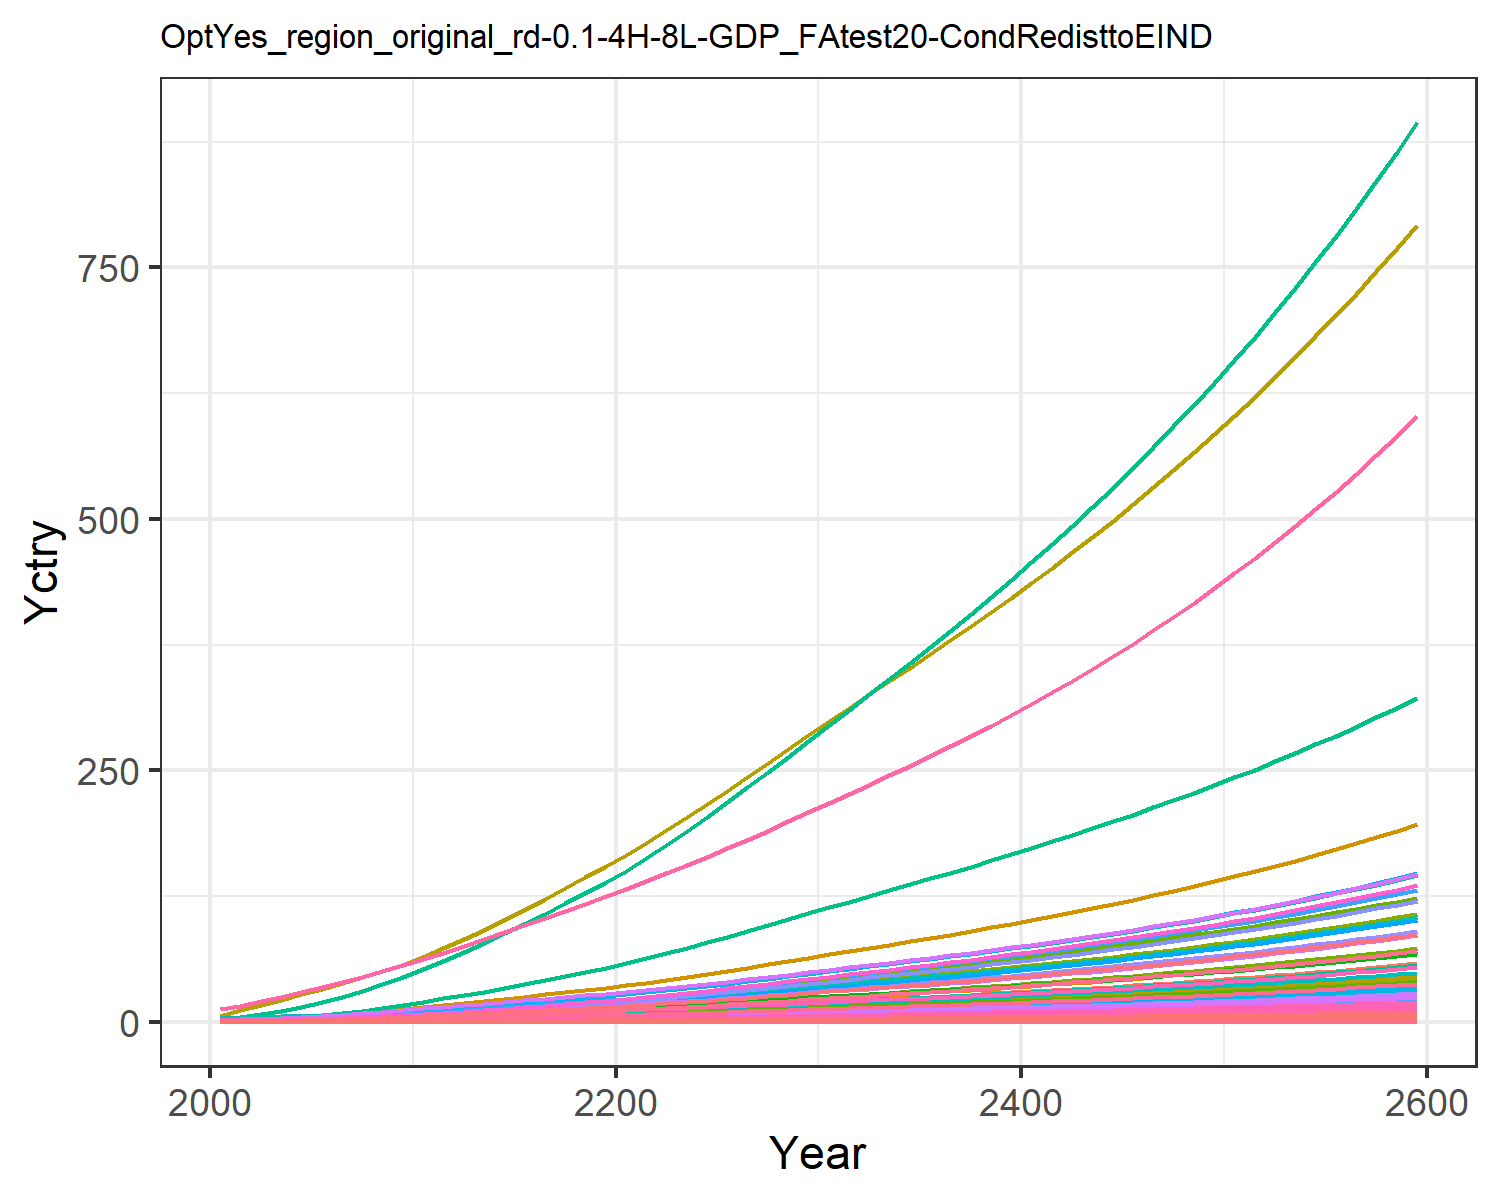

The data file committed next to this chart (first rows):
0.018844660986389372, 0.03994026708648267, 0.010154492287865453, 0.3726445998364683, 0.4040363115144433, 0.007780126929451228, 0.754012704322557, 0.25970393674093045, 0.04717814422430122, 0.0016114359203789072, 0.30724412152620106, 0.0050965327008304275, 0.007177670351281631, 0.16944335511439948, 0.040588801545539434, 0.03808684157751879, 0.005262990754161548, 0.012624359514817845, 0.04937937242926261, 0.001394506841686634, 0.036869363590302705, 1.425505045265823, 0.002311421558943035, 0.008968793497555963
0.03006, 0.07526, 0.01374, 0.6154, 0.63, 0.01054, 0.9891, 0.3258, 0.06383, 0.003039, 0.3852, 0.0096, 0.01352, 0.2698, 0.05494, 0.0629, 0.008197, 0.01709, 0.06689, 0.002172, 0.0575, 2.221, 0.003599, 0.01427
0.04983, 0.1333, 0.0193, 0.932, 0.9157, 0.01482, 1.266, 0.4132, 0.08965, 0.005386, 0.4883, 0.01699, 0.02393, 0.4461, 0.07721, 0.09524, 0.0119, 0.02403, 0.0941, 0.003151, 0.08356, 3.224, 0.005222, 0.0236
0.07655, 0.2177, 0.02548, 1.314, 1.246, 0.01959, 1.541, 0.5012, 0.1184, 0.008804, 0.5919, 0.02773, 0.03906, 0.6837, 0.102, 0.1342, 0.01617, 0.03176, 0.1245, 0.004281, 0.1137, 4.382, 0.007094, 0.03615
0.1106, 0.3337, 0.03231, 1.757, 1.607, 0.02488, 1.801, 0.5898, 0.1501, 0.01351, 0.6962, 0.04248, 0.05983, 0.9855, 0.1294, 0.1795, 0.02082, 0.04031, 0.1581, 0.005511, 0.1467, 5.645, 0.009134, 0.05209
0.1498, 0.4704, 0.03961, 2.22, 1.977, 0.03053, 2.034, 0.6745, 0.184, 0.01906, 0.7957, 0.05986, 0.08433, 1.332, 0.1587, 0.2268, 0.02559, 0.04946, 0.1941, 0.00677, 0.1805, 6.938, 0.01122, 0.07037
0.1942, 0.6252, 0.04742, 2.716, 2.368, 0.0366, 2.248, 0.7561, 0.2203, 0.02536, 0.8913, 0.07952, 0.112, 1.722, 0.1902, 0.2775, 0.03061, 0.05926, 0.2327, 0.008097, 0.2162, 8.301, 0.01342, 0.09101
0.2461, 0.8123, 0.0557, 3.276, 2.79, 0.04304, 2.47, 0.8379, 0.2588, 0.03298, 0.9872, 0.1033, 0.1456, 2.178, 0.2235, 0.3346, 0.03603, 0.06967, 0.2737, 0.009528, 0.2547, 9.771, 0.01579, 0.1151
0.3057, 1.035, 0.06439, 3.904, 3.241, 0.0498, 2.691, 0.9204, 0.2992, 0.04208, 1.084, 0.1316, 0.1855, 2.701, 0.2585, 0.3988, 0.04182, 0.08059, 0.3167, 0.01106, 0.2959, 11.34, 0.01832, 0.1427
0.3732, 1.297, 0.07339, 4.604, 3.72, 0.05681, 2.912, 1.005, 0.3411, 0.05277, 1.183, 0.1649, 0.2325, 3.292, 0.2948, 0.4703, 0.04796, 0.09192, 0.3614, 0.01268, 0.3396, 13.01, 0.02101, 0.1739
0.445, 1.556, 0.08401, 5.262, 4.229, 0.06508, 3.179, 1.106, 0.3904, 0.06341, 1.302, 0.1979, 0.2792, 3.92, 0.3375, 0.5375, 0.05449, 0.1053, 0.4141, 0.0144, 0.3861, 14.78, 0.02387, 0.2071
0.5201, 1.794, 0.09683, 5.825, 4.761, 0.07505, 3.501, 1.226, 0.4501, 0.0732, 1.442, 0.2282, 0.3221, 4.577, 0.3892, 0.5951, 0.06132, 0.1214, 0.4776, 0.0162, 0.4347, 16.63, 0.02686, 0.2418
0.596, 2.038, 0.1111, 6.451, 5.349, 0.08614, 3.862, 1.36, 0.5164, 0.08327, 1.6, 0.2594, 0.3663, 5.241, 0.4466, 0.6591, 0.06887, 0.1393, 0.5482, 0.0182, 0.4884, 18.68, 0.03016, 0.2769
0.6763, 2.29, 0.1259, 7.072, 5.95, 0.09763, 4.217, 1.493, 0.5852, 0.09367, 1.756, 0.2916, 0.412, 5.943, 0.5061, 0.7226, 0.0766, 0.1579, 0.6214, 0.02024, 0.5432, 20.77, 0.03355, 0.3141
0.76, 2.547, 0.1412, 7.698, 6.558, 0.1095, 4.573, 1.626, 0.6565, 0.1043, 1.913, 0.3245, 0.4587, 6.676, 0.5678, 0.7866, 0.08443, 0.1771, 0.6971, 0.02231, 0.5988, 22.9, 0.03698, 0.3529
0.8462, 2.806, 0.157, 8.324, 7.174, 0.1218, 4.932, 1.761, 0.7303, 0.115, 2.071, 0.3578, 0.5061, 7.432, 0.6316, 0.8508, 0.09237, 0.197, 0.7753, 0.0244, 0.655, 25.05, 0.04045, 0.393
0.9364, 3.066, 0.1733, 8.952, 7.798, 0.1345, 5.297, 1.899, 0.8063, 0.1259, 2.233, 0.3913, 0.5537, 8.224, 0.6972, 0.9151, 0.1004, 0.2175, 0.8558, 0.02653, 0.712, 27.23, 0.04398, 0.4351
1.029, 3.325, 0.19, 9.581, 8.428, 0.1475, 5.669, 2.038, 0.8844, 0.1366, 2.398, 0.4246, 0.6013, 9.039, 0.7647, 0.9796, 0.1085, 0.2385, 0.9385, 0.02868, 0.7695, 29.43, 0.04754, 0.4784
1.123, 3.581, 0.2072, 10.21, 9.062, 0.1608, 6.048, 2.181, 0.9645, 0.1473, 2.566, 0.4577, 0.6484, 9.868, 0.8339, 1.044, 0.1168, 0.2601, 1.023, 0.03085, 0.8274, 31.65, 0.05114, 0.5225
1.219, 3.835, 0.2247, 10.84, 9.7, 0.1744, 6.435, 2.327, 1.046, 0.1579, 2.737, 0.4906, 0.6954, 10.71, 0.9045, 1.108, 0.125, 0.2821, 1.109, 0.03304, 0.8857, 33.89, 0.05476, 0.5671
1.322, 4.109, 0.243, 11.52, 10.39, 0.1886, 6.833, 2.477, 1.132, 0.1694, 2.914, 0.526, 0.746, 11.61, 0.9782, 1.179, 0.1339, 0.3051, 1.2, 0.03539, 0.9485, 36.3, 0.05867, 0.6154
1.435, 4.411, 0.2623, 12.29, 11.15, 0.2035, 7.241, 2.633, 1.222, 0.182, 3.098, 0.5651, 0.8018, 12.61, 1.056, 1.257, 0.1437, 0.3293, 1.295, 0.03799, 1.018, 38.96, 0.06297, 0.6686
1.553, 4.755, 0.2821, 13.09, 11.94, 0.2189, 7.659, 2.793, 1.315, 0.1964, 3.286, 0.6096, 0.8654, 13.65, 1.136, 1.339, 0.154, 0.3542, 1.393, 0.0407, 1.09, 41.72, 0.06746, 0.7241
1.676, 5.116, 0.3025, 13.91, 12.76, 0.2348, 8.087, 2.958, 1.41, 0.2115, 3.48, 0.6563, 0.9323, 14.73, 1.218, 1.424, 0.1645, 0.3799, 1.493, 0.0435, 1.165, 44.59, 0.0721, 0.7815
1.802, 5.489, 0.3235, 14.76, 13.6, 0.251, 8.525, 3.126, 1.508, 0.2272, 3.678, 0.7048, 1.002, 15.84, 1.303, 1.511, 0.1754, 0.4062, 1.597, 0.04638, 1.242, 47.54, 0.07687, 0.8406
1.935, 5.879, 0.3452, 15.66, 14.48, 0.2679, 8.987, 3.304, 1.61, 0.2436, 3.887, 0.7554, 1.074, 17, 1.391, 1.603, 0.1869, 0.4335, 1.704, 0.04941, 1.322, 50.64, 0.0819, 0.9029
2.07, 6.276, 0.3673, 16.57, 15.38, 0.2851, 9.455, 3.485, 1.713, 0.2603, 4.1, 0.8069, 1.148, 18.19, 1.48, 1.696, 0.1986, 0.4614, 1.813, 0.0525, 1.405, 53.79, 0.08702, 0.9662
2.207, 6.679, 0.3898, 17.49, 16.3, 0.3026, 9.932, 3.669, 1.818, 0.2773, 4.318, 0.8593, 1.223, 19.39, 1.571, 1.791, 0.2105, 0.4897, 1.924, 0.05565, 1.489, 57.01, 0.09223, 1.03
2.346, 7.09, 0.4128, 18.42, 17.24, 0.3204, 10.42, 3.858, 1.926, 0.2947, 4.54, 0.9128, 1.3, 20.6, 1.664, 1.887, 0.2226, 0.5186, 2.038, 0.05885, 1.574, 60.28, 0.09754, 1.095
2.487, 7.509, 0.4363, 19.38, 18.2, 0.3387, 10.92, 4.052, 2.036, 0.3124, 4.768, 0.9674, 1.378, 21.84, 1.759, 1.985, 0.235, 0.5482, 2.154, 0.06213, 1.662, 63.63, 0.103, 1.162
2.627, 7.922, 0.4594, 20.32, 19.14, 0.3567, 11.4, 4.242, 2.144, 0.33, 4.991, 1.021, 1.456, 23.06, 1.852, 2.082, 0.2471, 0.5773, 2.269, 0.06535, 1.748, 66.92, 0.1083, 1.227
2.763, 8.325, 0.482, 21.24, 20.05, 0.3743, 11.87, 4.424, 2.25, 0.3471, 5.206, 1.074, 1.531, 24.25, 1.944, 2.177, 0.2589, 0.6058, 2.38, 0.06847, 1.831, 70.11, 0.1135, 1.291
2.901, 8.73, 0.5047, 22.17, 20.97, 0.392, 12.34, 4.608, 2.357, 0.3643, 5.422, 1.127, 1.608, 25.44, 2.035, 2.272, 0.2708, 0.6344, 2.493, 0.07161, 1.915, 73.31, 0.1187, 1.355
3.039, 9.137, 0.5277, 23.11, 21.89, 0.4099, 12.82, 4.795, 2.464, 0.3817, 5.641, 1.18, 1.684, 26.65, 2.128, 2.369, 0.2828, 0.6634, 2.607, 0.07478, 1.999, 76.55, 0.1239, 1.42
3.18, 9.55, 0.551, 24.07, 22.83, 0.428, 13.3, 4.984, 2.574, 0.3993, 5.864, 1.234, 1.762, 27.87, 2.223, 2.468, 0.295, 0.6928, 2.722, 0.078, 2.085, 79.84, 0.1293, 1.486
3.322, 9.968, 0.5747, 25.05, 23.79, 0.4465, 13.8, 5.178, 2.685, 0.4172, 6.092, 1.289, 1.841, 29.11, 2.319, 2.568, 0.3074, 0.7227, 2.84, 0.08129, 2.173, 83.2, 0.1347, 1.553
3.467, 10.39, 0.5988, 26.05, 24.77, 0.4654, 14.3, 5.376, 2.798, 0.4354, 6.325, 1.344, 1.922, 30.36, 2.417, 2.671, 0.3201, 0.7532, 2.959, 0.08463, 2.263, 86.61, 0.1403, 1.621
3.615, 10.82, 0.6235, 27.07, 25.77, 0.4846, 14.82, 5.579, 2.914, 0.4539, 6.564, 1.401, 2.003, 31.64, 2.517, 2.776, 0.333, 0.7844, 3.082, 0.08806, 2.354, 90.11, 0.1459, 1.69
3.765, 11.26, 0.6487, 28.11, 26.79, 0.5043, 15.35, 5.788, 3.032, 0.4728, 6.809, 1.459, 2.087, 32.95, 2.619, 2.883, 0.3462, 0.8162, 3.207, 0.09156, 2.447, 93.68, 0.1517, 1.76
3.919, 11.71, 0.6744, 29.18, 27.84, 0.5244, 15.89, 6.001, 3.153, 0.4921, 7.06, 1.518, 2.172, 34.28, 2.723, 2.993, 0.3598, 0.8487, 3.334, 0.09514, 2.543, 97.33, 0.1577, 1.832
4.076, 12.17, 0.7008, 30.27, 28.91, 0.5449, 16.45, 6.221, 3.277, 0.5118, 7.318, 1.578, 2.259, 35.63, 2.83, 3.106, 0.3736, 0.882, 3.465, 0.09881, 2.641, 101.1, 0.1638, 1.906
4.236, 12.63, 0.7278, 31.4, 30.01, 0.566, 17.02, 6.446, 3.404, 0.5319, 7.582, 1.639, 2.348, 37.02, 2.94, 3.222, 0.3879, 0.9161, 3.599, 0.1026, 2.742, 104.9, 0.17, 1.981
4.4, 13.11, 0.7554, 32.55, 31.14, 0.5876, 17.61, 6.678, 3.534, 0.5525, 7.855, 1.702, 2.439, 38.43, 3.052, 3.34, 0.4025, 0.9511, 3.737, 0.1064, 2.845, 108.9, 0.1764, 2.058
4.568, 13.6, 0.7838, 33.73, 32.3, 0.6098, 18.21, 6.916, 3.667, 0.5735, 8.135, 1.766, 2.532, 39.88, 3.167, 3.462, 0.4175, 0.987, 3.878, 0.1104, 2.951, 112.9, 0.183, 2.136
4.74, 14.1, 0.8129, 34.95, 33.49, 0.6325, 18.83, 7.161, 3.804, 0.5951, 8.422, 1.832, 2.627, 41.36, 3.285, 3.587, 0.4329, 1.024, 4.022, 0.1145, 3.059, 117, 0.1897, 2.217
4.917, 14.61, 0.8428, 36.2, 34.71, 0.6559, 19.46, 7.413, 3.945, 0.6172, 8.719, 1.899, 2.725, 42.88, 3.407, 3.716, 0.4487, 1.062, 4.171, 0.1187, 3.171, 121.3, 0.1967, 2.299
5.098, 15.13, 0.8735, 37.48, 35.97, 0.6799, 20.12, 7.673, 4.089, 0.64, 9.024, 1.968, 2.825, 44.43, 3.531, 3.849, 0.465, 1.1, 4.323, 0.123, 3.286, 125.7, 0.2038, 2.384
5.283, 15.66, 0.9051, 38.81, 37.26, 0.7046, 20.79, 7.94, 4.238, 0.6633, 9.338, 2.039, 2.928, 46.03, 3.66, 3.985, 0.4817, 1.14, 4.48, 0.1274, 3.404, 130.2, 0.2111, 2.471
5.474, 16.22, 0.9375, 40.17, 38.59, 0.73, 21.48, 8.215, 4.391, 0.6872, 9.661, 2.112, 3.034, 47.67, 3.791, 4.125, 0.4989, 1.182, 4.642, 0.132, 3.526, 134.9, 0.2187, 2.56
5.67, 16.78, 0.9709, 41.57, 39.96, 0.7561, 22.2, 8.499, 4.548, 0.7118, 9.995, 2.187, 3.143, 49.35, 3.927, 4.27, 0.5167, 1.224, 4.808, 0.1366, 3.651, 139.6, 0.2265, 2.652
5.871, 17.36, 1.005, 43.01, 41.38, 0.783, 22.93, 8.792, 4.71, 0.7371, 10.34, 2.263, 3.254, 51.08, 4.067, 4.419, 0.535, 1.267, 4.979, 0.1415, 3.781, 144.6, 0.2345, 2.746
6.078, 17.95, 1.041, 44.5, 42.83, 0.8107, 23.69, 9.093, 4.877, 0.7631, 10.69, 2.342, 3.369, 52.85, 4.211, 4.572, 0.5538, 1.312, 5.155, 0.1465, 3.914, 149.6, 0.2427, 2.843
6.291, 18.57, 1.077, 46.03, 44.33, 0.8392, 24.46, 9.404, 5.048, 0.7899, 11.06, 2.423, 3.488, 54.67, 4.359, 4.73, 0.5732, 1.358, 5.336, 0.1516, 4.051, 154.8, 0.2512, 2.943
6.511, 19.2, 1.115, 47.61, 45.87, 0.8686, 25.26, 9.725, 5.225, 0.8174, 11.43, 2.507, 3.609, 56.55, 4.512, 4.893, 0.5932, 1.406, 5.523, 0.1569, 4.192, 160.2, 0.26, 3.046
6.737, 19.84, 1.153, 49.24, 47.46, 0.8989, 26.09, 10.06, 5.408, 0.8458, 11.82, 2.593, 3.735, 58.48, 4.669, 5.061, 0.6138, 1.455, 5.716, 0.1623, 4.337, 165.8, 0.269, 3.151
6.969, 20.51, 1.193, 50.92, 49.11, 0.9302, 26.94, 10.4, 5.596, 0.875, 12.22, 2.681, 3.864, 60.46, 4.832, 5.234, 0.6351, 1.506, 5.915, 0.168, 4.488, 171.5, 0.2784, 3.26
7.209, 21.19, 1.234, 52.65, 50.8, 0.9624, 27.82, 10.75, 5.79, 0.9051, 12.64, 2.772, 3.997, 62.51, 4.999, 5.413, 0.657, 1.558, 6.119, 0.1738, 4.643, 177.4, 0.288, 3.373
7.455, 21.9, 1.277, 54.44, 52.55, 0.9956, 28.72, 11.11, 5.99, 0.9361, 13.06, 2.866, 4.134, 64.61, 5.172, 5.597, 0.6797, 1.611, 6.331, 0.1798, 4.802, 183.5, 0.2979, 3.488
7.71, 22.63, 1.32, 56.28, 54.35, 1.03, 29.65, 11.49, 6.196, 0.9681, 13.5, 2.963, 4.275, 66.78, 5.35, 5.788, 0.703, 1.667, 6.548, 0.1859, 4.967, 189.8, 0.3082, 3.607
7.972, 23.37, 1.366, 58.18, 56.21, 1.065, 30.61, 11.87, 6.409, 1.001, 13.96, 3.063, 4.421, 69.01, 5.534, 5.984, 0.7271, 1.724, 6.773, 0.1923, 5.138, 196.3, 0.3187, 3.73
